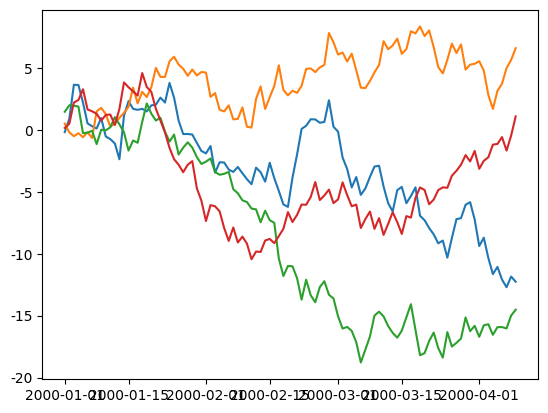

This figure's Python source:
# 시각화 
import numpy as np
import matplotlib.pyplot as plt

plt.rc('font',family='malgun gothic')   #한글 깨짐 방지.
plt.rcParams['axes.unicode_minus'] = False   # -부호 깨짐 방지
#===============================================================================
# fig = plt.figure()    #차트 영역에 대한 객체 선언
# ax1 = fig.add_subplot(1,2,1)
# ax2 = fig.add_subplot(1,2,2)
# 
# ax1.hist(np.random.randn(10), bins = 20,alpha = 0.2)
# ax2.plot(np.random.randn(10))
# plt.show()
#===============================================================================

#막대 그래프
#===============================================================================
data = [50,80,100,75,90]   #width
# plt.bar(range(len(data)),data)  #height
# plt.show()
# 
# errdata = np.random.rand(len(data))
# plt.barh(range(len(data)),data,alpha = 0.5,xerr = errdata)  #horizontal  xerr: 편차,에러값,신뢰구간 ... 
# plt.show()
#===============================================================================

#원형
#===============================================================================
# plt.pie(data,explode=(0,0,0.1,0,0), colors=['yellow','red','blue'])
# plt.title('원형')
# plt.show()
#===============================================================================

#박스 plot
#===============================================================================
# plt.boxplot(data)
# plt.show()
#===============================================================================

#버블차트
#===============================================================================
# n = 30
# np.random.seed(1)
# x = np.random.rand(n)
# y = np.random.rand(n)
# color = np.random.rand(n)
# scale = np.pi * (20 * np.random.rand(n))**2
# plt.scatter(x, y ,s = scale, c=color)
# plt.show()
#===============================================================================

import pandas as pd
df = pd.DataFrame(np.random.randn(100,4), index=pd.date_range('1/1/2000',periods=100),columns = list('ABCD'))
#print(df)
df = df.cumsum()
print(df.head())
plt.plot(df)
plt.show()











